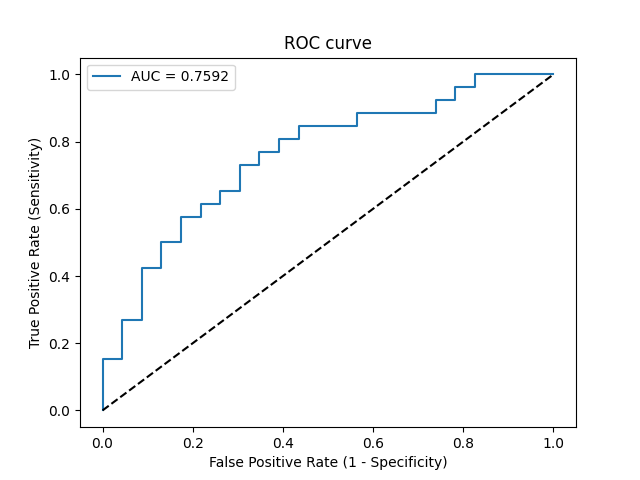

The data file committed next to this chart (first rows):
Threshold, Sensitivity, Specificity, NPV, PPV
inf, 0.0, 1.0, 0.4694, 0
0.4932, 0.03846, 1.0, 0.4792, 1.0
0.4801, 0.1538, 1.0, 0.5111, 1.0
0.4792, 0.1538, 0.9565, 0.5, 0.8
0.467, 0.2692, 0.9565, 0.5366, 0.875
0.4646, 0.2692, 0.913, 0.525, 0.7778
0.4602, 0.4231, 0.913, 0.5833, 0.8462
0.46, 0.4231, 0.8696, 0.5714, 0.7857
0.4507, 0.5, 0.8696, 0.6061, 0.8125
0.4491, 0.5, 0.8261, 0.5938, 0.7647
0.445, 0.5769, 0.8261, 0.6333, 0.7895
0.445, 0.5769, 0.7826, 0.6207, 0.75
0.4444, 0.6154, 0.7826, 0.6429, 0.7619
0.4402, 0.6154, 0.7391, 0.6296, 0.7273
0.436, 0.6538, 0.7391, 0.6538, 0.7391
0.4345, 0.6538, 0.6957, 0.64, 0.7083
0.4317, 0.7308, 0.6957, 0.6957, 0.7308
0.4307, 0.7308, 0.6522, 0.6818, 0.7037
0.4265, 0.7692, 0.6522, 0.7143, 0.7143
0.4151, 0.7692, 0.6087, 0.7, 0.6897
0.4137, 0.8077, 0.6087, 0.7368, 0.7
0.411, 0.8077, 0.5652, 0.7222, 0.6774
0.4055, 0.8462, 0.5652, 0.7647, 0.6875
0.3956, 0.8462, 0.4348, 0.7143, 0.6286
0.395, 0.8846, 0.4348, 0.7692, 0.6389
0.3867, 0.8846, 0.2609, 0.6667, 0.575
0.384, 0.9231, 0.2609, 0.75, 0.5854
0.3796, 0.9231, 0.2174, 0.7143, 0.5714
0.3744, 0.9615, 0.2174, 0.8333, 0.5814
0.3741, 0.9615, 0.1739, 0.8, 0.5682
0.3715, 1.0, 0.1739, 1.0, 0.5778
0.3441, 1.0, 0.0, 0, 0.5306
